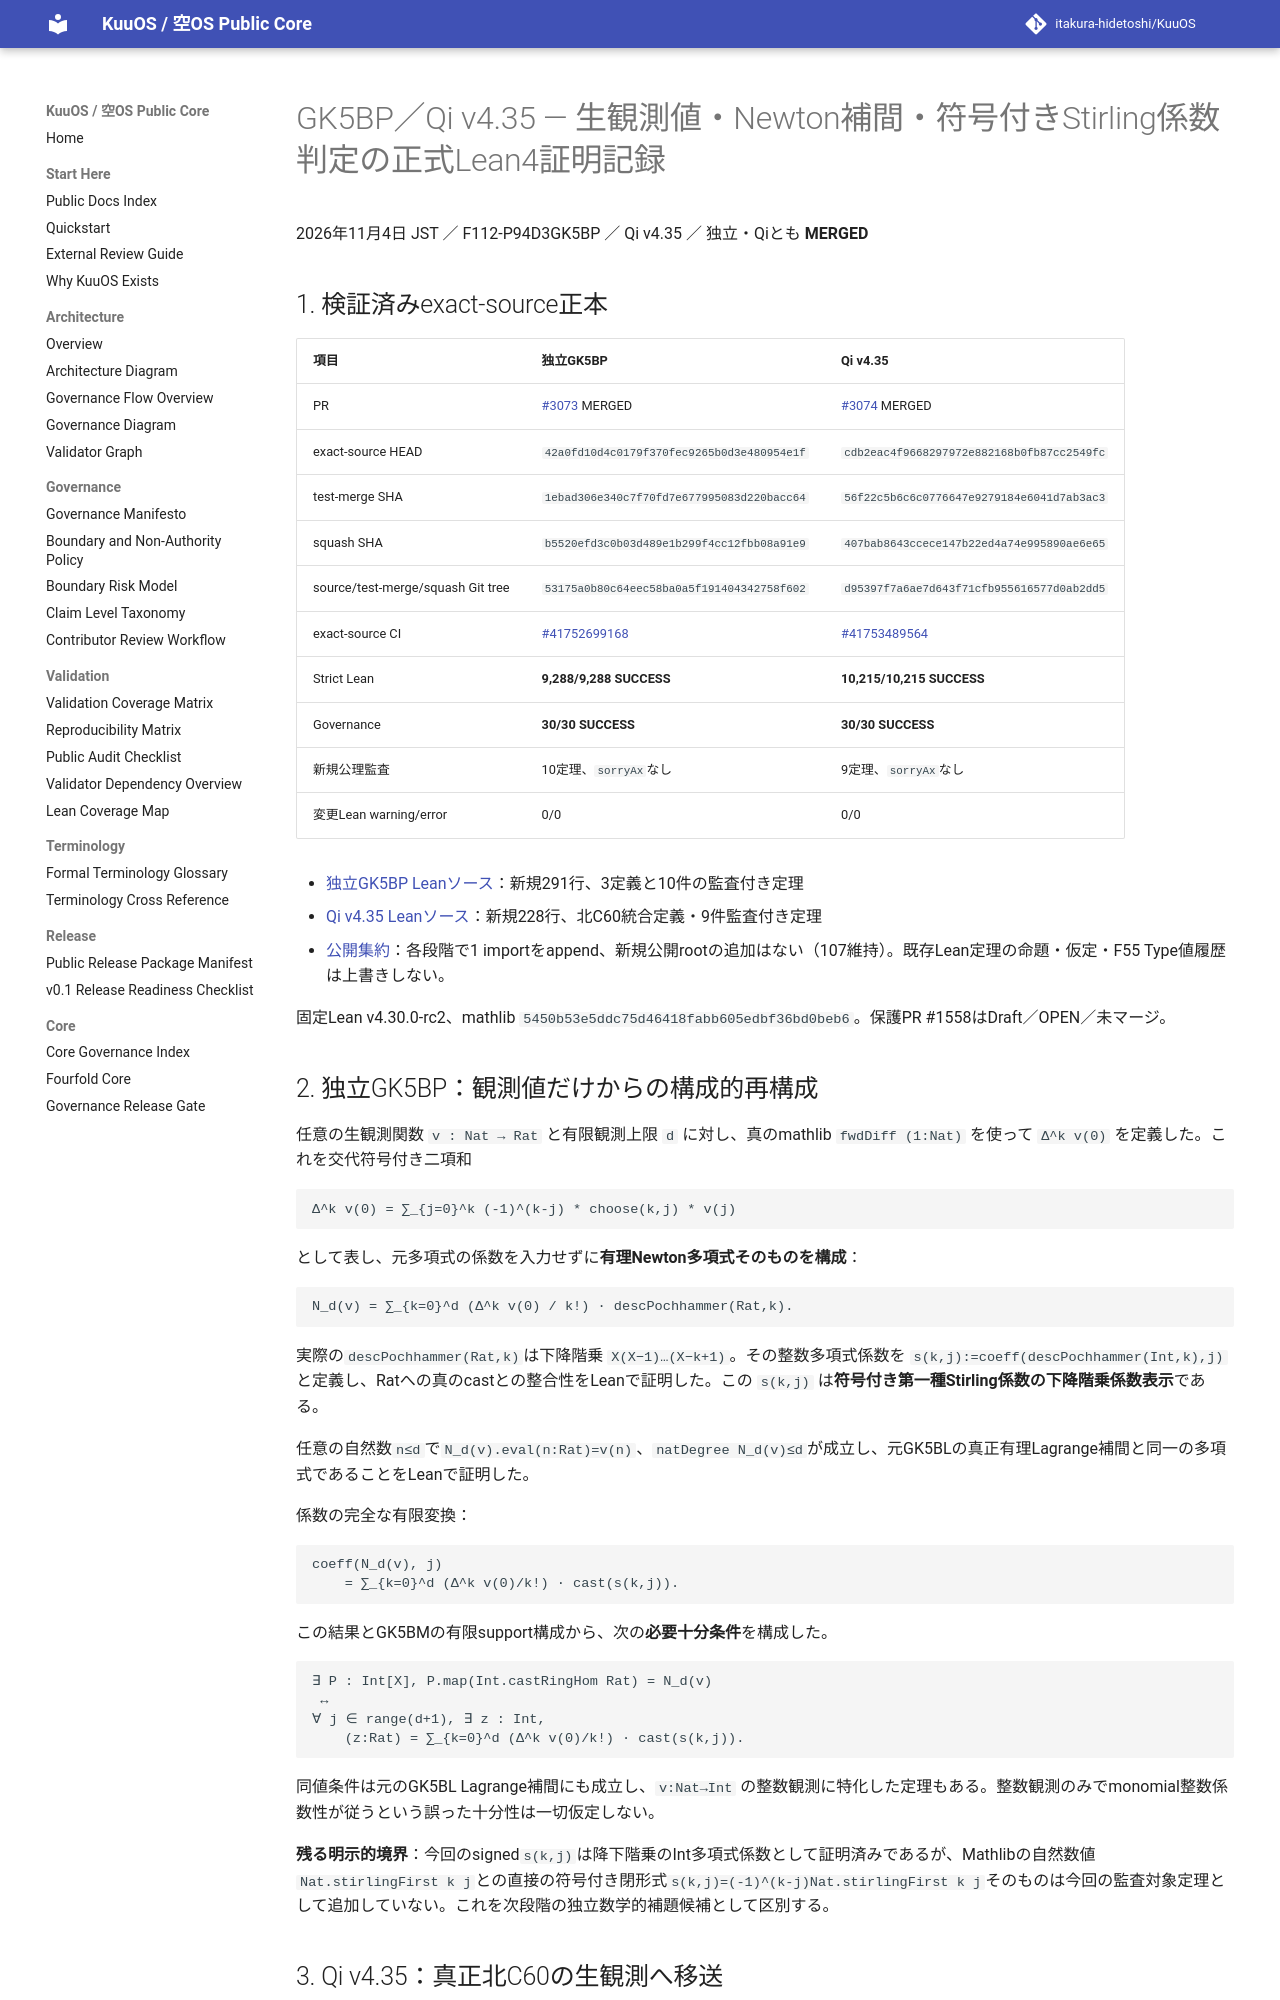

repository: itakura-hidetoshi/KuuOS · page: formal/GK5BP-Qi-v4_35-raw-newton-signed-stirling-certificates/index.html · generator: mkdocs

# GK5BP／Qi v4.35 — 生観測値・Newton補間・符号付きStirling係数判定の正式Lean4証明記録

2026年11月4日 JST ／ F112-P94D3GK5BP ／ Qi v4.35 ／ 独立・Qiとも **MERGED**

## 1. 検証済みexact-source正本

| 項目 | 独立GK5BP | Qi v4.35 |
|---|---|---|
| PR | [#3073](https://github.com/itakura-hidetoshi/KuuOS/pull/3073) MERGED | [#3074](https://github.com/itakura-hidetoshi/KuuOS/pull/3074) MERGED |
| exact-source HEAD | `42a0fd10d4c0179f370fec9265b0d3e480954e1f` | `cdb2eac4f9668297972e882168b0fb87cc2549fc` |
| test-merge SHA | `1ebad306e340c7f70fd7e677995083d220bacc64` | `56f22c5b6c6c0776647e9279184e6041d7ab3ac3` |
| squash SHA | `b5520efd3c0b03d489e1b299f4cc12fbb08a91e9` | `407bab8643ccece147b22ed4a74e995890ae6e65` |
| source/test-merge/squash Git tree | `53175a0b80c64eec58ba0a5f191404342758f602` | `d95397f7a6ae7d643f71cfb955616577d0ab2dd5` |
| exact-source CI | [#41752699168](https://github.com/itakura-hidetoshi/KuuOS/actions/runs/41752699168) | [#41753489564](https://github.com/itakura-hidetoshi/KuuOS/actions/runs/41753489564) |
| Strict Lean | **9,288/9,288 SUCCESS** | **10,215/10,215 SUCCESS** |
| Governance | **30/30 SUCCESS** | **30/30 SUCCESS** |
| 新規公理監査 | 10定理、`sorryAx`なし | 9定理、`sorryAx`なし |
| 変更Lean warning/error | 0/0 | 0/0 |

- [独立GK5BP Leanソース](../../formal/Kuu/F112/PolygonNativeC60AQFullPentagonPhysicalNativeGK5BPRawNewtonStirling.lean)：新規291行、3定義と10件の監査付き定理
- [Qi v4.35 Leanソース](../../formal/KUOS/Architecture/QiWuxingGK5BPNorthRawStirlingV4_35.lean)：新規228行、北C60統合定義・9件監査付き定理
- [公開集約](../../formal/KuuOSFormal.lean)：各段階で1 importをappend、新規公開rootの追加はない（107維持）。既存Lean定理の命題・仮定・F55 Type値履歴は上書きしない。

固定Lean v4.30.0-rc2、mathlib `5450b53e5ddc75d46418fabb605edbf36bd0beb6`。保護PR #1558はDraft／OPEN／未マージ。

## 2. 独立GK5BP：観測値だけからの構成的再構成

任意の生観測関数 `v : Nat → Rat` と有限観測上限 `d` に対し、真のmathlib `fwdDiff (1:Nat)` を使って `Δ^k v(0)` を定義した。これを交代符号付き二項和

```text
Δ^k v(0) = ∑_{j=0}^k (-1)^(k-j) * choose(k,j) * v(j)
```

として表し、元多項式の係数を入力せずに**有理Newton多項式そのものを構成**：

```text
N_d(v) = ∑_{k=0}^d (Δ^k v(0) / k!) · descPochhammer(Rat,k).
```

実際の`descPochhammer(Rat,k)`は下降階乗 `X(X−1)…(X−k+1)`。その整数多項式係数を `s(k,j):=coeff(descPochhammer(Int,k),j)` と定義し、Ratへの真のcastとの整合性をLeanで証明した。この `s(k,j)` は**符号付き第一種Stirling係数の下降階乗係数表示**である。

任意の自然数`n≤d`で`N_d(v).eval(n:Rat)=v(n)`、`natDegree N_d(v)≤d`が成立し、元GK5BLの真正有理Lagrange補間と同一の多項式であることをLeanで証明した。

係数の完全な有限変換：

```text
coeff(N_d(v), j)
    = ∑_{k=0}^d (Δ^k v(0)/k!) · cast(s(k,j)).
```

この結果とGK5BMの有限support構成から、次の**必要十分条件**を構成した。

```text
∃ P : Int[X], P.map(Int.castRingHom Rat) = N_d(v)
 ↔
∀ j ∈ range(d+1), ∃ z : Int,
    (z:Rat) = ∑_{k=0}^d (Δ^k v(0)/k!) · cast(s(k,j)).
```

同値条件は元のGK5BL Lagrange補間にも成立し、`v:Nat→Int` の整数観測に特化した定理もある。整数観測のみでmonomial整数係数性が従うという誤った十分性は一切仮定しない。

**残る明示的境界**：今回のsigned`s(k,j)`は降下階乗のInt多項式係数として証明済みであるが、Mathlibの自然数値`Nat.stirlingFirst k j`との直接の符号付き閉形式`s(k,j)=(-1)^(k-j)Nat.stirlingFirst k j`そのものは今回の監査対象定理として追加していない。これを次段階の独立数学的補題候補として区別する。
